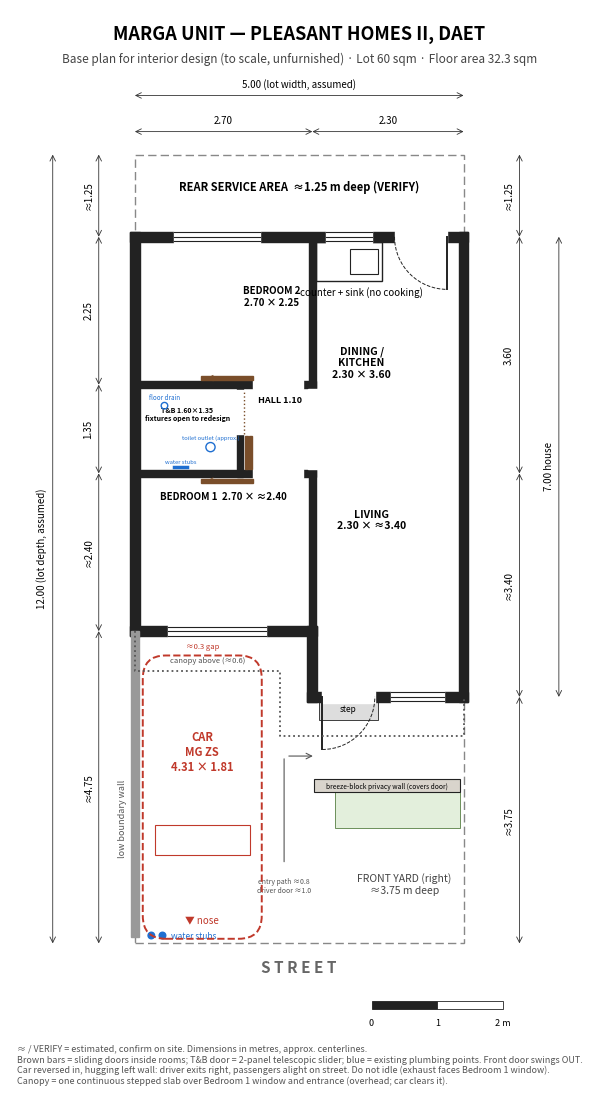

The script that saved this image: (Note: this script raises an exception after producing the figure.)
import os
import matplotlib; matplotlib.use('Agg')
import matplotlib.pyplot as plt
from matplotlib.patches import Rectangle, Arc, FancyBboxPatch, Ellipse, Circle
T=0.15; t=0.10
fig,ax=plt.subplots(figsize=(8.5,14)); ax.set_aspect('equal'); ax.axis('off')
ax.set_xlim(-1.9,6.9); ax.set_ylim(-2.2,14.2)
K='#222'
def wall(x1,y1,x2,y2,th=T,c=K):
    if y1==y2: ax.add_patch(Rectangle((min(x1,x2)-th/2,y1-th/2),abs(x2-x1)+th,th,color=c,zorder=3))
    else: ax.add_patch(Rectangle((x1-th/2,min(y1,y2)-th/2),th,abs(y2-y1)+th,color=c,zorder=3))
def gap(x1,y1,x2,y2,th=T):
    th+=0.04
    if y1==y2: ax.add_patch(Rectangle((x1,y1-th/2),x2-x1,th,color='white',zorder=4))
    else: ax.add_patch(Rectangle((x1-th/2,y1),th,y2-y1,color='white',zorder=4))
def window(x1,y,x2):
    gap(x1,y,x2,y)
    for d in (-0.07,0,0.07): ax.plot([x1,x2],[y+d,y+d],color=K,lw=0.8,zorder=5)
def door(hx,hy,w,a1,a2,leaf):
    import math
    ax.add_patch(Arc((hx,hy),2*w,2*w,theta1=a1,theta2=a2,color=K,lw=0.7,ls='--',zorder=5))
    ax.plot([hx,hx+w*math.cos(math.radians(leaf))],[hy,hy+w*math.sin(math.radians(leaf))],color=K,lw=1.4,zorder=5)

FW='#7a4e2a'; FF='#f4ebe0'
def slide(a,b,c,o):
    ax.add_patch(Rectangle((a,c-0.03),b-a,0.06,color=FW,zorder=6))
    ax.annotate('',xy=(a+0.05,c),xytext=(a+0.35,c),arrowprops=dict(arrowstyle='->',lw=0.6,color=FW),zorder=6)
def tele():
    for xx in (1.70,1.76):
        ax.add_patch(Rectangle((xx-0.02,7.22),0.04,0.5,color=FW,zorder=6))
    ax.plot([1.66,1.66],[7.75,8.42],ls=':',color=FW,lw=1,zorder=6)
def furn(x,y,w,h,txt='',fs=6,rot=0):
    ax.add_patch(Rectangle((x,y),w,h,facecolor=FF,edgecolor=FW,lw=1,zorder=5))
    if txt: ax.text(x+w/2,y+h/2,txt,ha='center',va='center',fontsize=fs,color='#5a3a1e',rotation=rot,zorder=6)
ax.add_patch(Rectangle((0,0),5,12,fill=False,ls=(0,(6,3)),color='#888',lw=1))
wall(0,4.75,0,10.75); wall(5,3.75,5,10.75); wall(0,10.75,5,10.75)
wall(0,4.75,2.7,4.75); wall(2.7,3.75,5,3.75); wall(2.7,3.75,2.7,4.75)
wall(2.7,4.75,2.7,10.75,t); wall(0,7.15,2.7,7.15,t); wall(0,8.5,2.7,8.5,t); wall(1.6,7.15,1.6,8.5,t)
gap(2.85,3.75,3.65,3.75); door(2.85,3.75,0.8,270,360,270)
gap(3.95,10.75,4.75,10.75); door(4.75,10.75,0.8,180,270,270)
gap(2.7,7.21,2.7,8.44,t); gap(1.8,7.15,2.55,7.15,t); slide(1.0,1.8,7.04,'h')
gap(1.6,7.75,1.6,8.42,t); tele()
gap(1.8,8.5,2.55,8.5,t); slide(1.0,1.8,8.6,'h')
window(0.5,4.75,2.0); window(3.9,3.75,4.7); window(2.9,10.75,3.6); window(0.6,10.75,1.9)
ax.add_patch(Rectangle((2.76,10.07),1.0,0.6,fill=False,color=K,lw=1))
ax.add_patch(Rectangle((3.28,10.18),0.42,0.38,fill=False,color=K,lw=0.8))
ax.text(3.45,9.85,'counter + sink (no cooking)',ha='center',fontsize=7)
ax.add_patch(Circle((0.45,8.18),0.05,fill=False,color='#1f6fd1',lw=1,zorder=6)); ax.text(0.45,8.27,'floor drain',fontsize=4.5,ha='center',color='#1f6fd1'); ax.add_patch(Circle((1.15,7.55),0.07,fill=False,color='#1f6fd1',lw=1,zorder=6)); ax.text(1.15,7.65,'toilet outlet (approx.)',fontsize=4.2,ha='center',va='bottom',color='#1f6fd1'); ax.plot([0.6,0.8],[7.24,7.24],color='#1f6fd1',lw=2.5,zorder=6); ax.text(0.7,7.3,'water stubs',fontsize=4.2,ha='center',color='#1f6fd1'); ax.text(0.8,7.95,'T&B 1.60×1.35\nfixtures open to redesign',fontsize=5,ha='center',fontweight='bold')
ax.text(2.2,8.22,'HALL 1.10',ha='center',fontsize=6.5,fontweight='bold')
ax.plot([0,0,2.2,2.2,5,5],[4.75,4.15,4.15,3.15,3.15,3.75],ls=':',color='#555',lw=1.3,zorder=7); ax.text(1.1,4.27,'canopy above (≈0.6)',fontsize=5.5,ha='center',color='#555',zorder=7)
ax.add_patch(Rectangle((2.8,3.4),0.9,0.33,facecolor='#ddd',edgecolor=K,lw=0.6)); ax.text(3.25,3.52,'step',fontsize=6,ha='center')
ax.add_patch(Rectangle((-0.06,0.1),0.12,4.65,color='#999',zorder=3))
ax.text(-0.12,1.9,'low boundary wall',rotation=90,fontsize=6.5,color='#555',va='center',ha='right')
for xx in (0.25,0.42): ax.add_patch(Circle((xx,0.12),0.05,color='#1f6fd1',zorder=6))
ax.text(0.55,0.07,'water stubs',fontsize=6,color='#1f6fd1')
ax.add_patch(FancyBboxPatch((0.12,0.07),1.81,4.31,boxstyle='round,pad=0,rounding_size=0.35',fill=False,ls='--',color='#c0392b',lw=1.4,zorder=6))
ax.add_patch(Rectangle((0.3,1.35),1.45,0.45,fill=False,color='#c0392b',lw=0.8,zorder=6))
ax.text(1.025,2.9,'CAR\nMG ZS\n4.31 × 1.81',ha='center',va='center',fontsize=8,color='#c0392b',fontweight='bold')
ax.text(1.025,0.3,'▼ nose',ha='center',fontsize=7,color='#c0392b'); ax.text(1.025,4.48,'≈0.3 gap',ha='center',fontsize=5.5,color='#c0392b')


ax.add_patch(Rectangle((2.72,2.3),2.23,0.2,facecolor='#d9d4cc',edgecolor=K,lw=0.8,zorder=5)); ax.text(3.83,2.38,'breeze-block privacy wall (covers door)',fontsize=4.8,ha='center',va='center',zorder=6)
ax.add_patch(Rectangle((3.05,1.75),1.9,0.55,facecolor='#e3efdc',edgecolor='#6b8f5a',lw=0.7,zorder=4)); ax.text(4.0,2.0,'planting bed',fontsize=5,ha='center',color='#4d6e3f')
ax.annotate('',xy=(2.27,2.85),xytext=(2.27,1.2),arrowprops=dict(arrowstyle='-',lw=0.8,color='#555')); ax.annotate('',xy=(2.75,2.85),xytext=(2.3,2.85),arrowprops=dict(arrowstyle='->',lw=0.8,color='#555')); ax.text(2.27,1.0,'entry path ≈0.8\ndriver door ≈1.0',fontsize=5,color='#555',ha='center',va='top')
def lab(x,y,name,dims,area):
    ax.text(x,y+0.15,name,ha='center',fontsize=9.5,fontweight='bold')
    ax.text(x,y-0.2,f'{dims}\n{area} sqm',ha='center',va='top',fontsize=7,color='#444')
ax.text(1.35,6.75,'BEDROOM 1  2.70 × ≈2.40',ha='center',fontsize=7,fontweight='bold')

ax.text(2.08,9.7,'BEDROOM 2\n2.70 × 2.25',ha='center',fontsize=7,fontweight='bold')
ax.text(3.6,6.3,'LIVING\n2.30 × ≈3.40',ha='center',fontsize=7.5,fontweight='bold')
ax.text(3.45,8.6,'DINING /\nKITCHEN\n2.30 × 3.60',ha='center',fontsize=7.5,fontweight='bold')
ax.text(2.5,11.45,'REAR SERVICE AREA  ≈1.25 m deep (VERIFY)',ha='center',fontsize=8,fontweight='bold')
ax.text(4.1,0.75,'FRONT YARD (right)\n≈3.75 m deep',ha='center',fontsize=7.5,color='#444')
ax.text(2.5,-0.45,'S T R E E T',ha='center',fontsize=11,fontweight='bold',color='#666')
def dim(x1,y1,x2,y2,txt,vert):
    ax.annotate('',xy=(x1,y1),xytext=(x2,y2),arrowprops=dict(arrowstyle='<->',lw=0.6,color='#333',shrinkA=0,shrinkB=0))
    if vert: ax.text(x1-0.08,(y1+y2)/2,txt,rotation=90,ha='right',va='center',fontsize=7)
    else: ax.text((x1+x2)/2,y1+0.08,txt,ha='center',va='bottom',fontsize=7)
for a,b,s in [(0,4.75,'≈4.75'),(4.75,7.15,'≈2.40'),(7.15,8.5,'1.35'),(8.5,10.75,'2.25'),(10.75,12,'≈1.25')]: dim(-0.55,a,-0.55,b,s,True)
dim(-1.25,0,-1.25,12,'12.00 (lot depth, assumed)',True)
for a,b,s in [(0,3.75,'≈3.75'),(3.75,7.15,'≈3.40'),(7.15,10.75,'3.60'),(10.75,12,'≈1.25')]: dim(5.85,a,5.85,b,s,True)
dim(6.45,3.75,6.45,10.75,'7.00 house',True)
dim(0,12.35,2.7,12.35,'2.70',False); dim(2.7,12.35,5,12.35,'2.30',False)
dim(0,12.9,5,12.9,'5.00 (lot width, assumed)',False)
ax.text(2.5,13.75,'MARGA UNIT — PLEASANT HOMES II, DAET',ha='center',fontsize=13,fontweight='bold')
ax.text(2.5,13.4,'Base plan for interior design (to scale, unfurnished) · Lot 60 sqm · Floor area 32.3 sqm',ha='center',fontsize=8.5,color='#444')
for i in range(2): ax.add_patch(Rectangle((3.6+i,-1.0),1,0.12,color=K if i==0 else 'white',ec=K,lw=0.6))
ax.text(3.6,-1.25,'0',fontsize=6.5,ha='center'); ax.text(4.6,-1.25,'1',fontsize=6.5,ha='center'); ax.text(5.6,-1.25,'2 m',fontsize=6.5,ha='center')
ax.text(-1.8,-1.55,'≈ / VERIFY = estimated, confirm on site. Dimensions in metres, approx. centerlines.\nBrown bars = sliding doors inside rooms; T&B door = 2-panel telescopic slider; blue = existing plumbing points. Front door swings OUT.\nCar reversed in, hugging left wall: driver exits right, passengers alight on street. Do not idle (exhaust faces Bedroom 1 window).\nCanopy = one continuous stepped slab over Bedroom 1 window and entrance (overhead; car clears it).',fontsize=6.5,color='#555',va='top')
plt.savefig(os.path.join(os.path.dirname(os.path.abspath(__file__)),'marga_base_plan.png'),dpi=220,bbox_inches='tight',facecolor='white')
